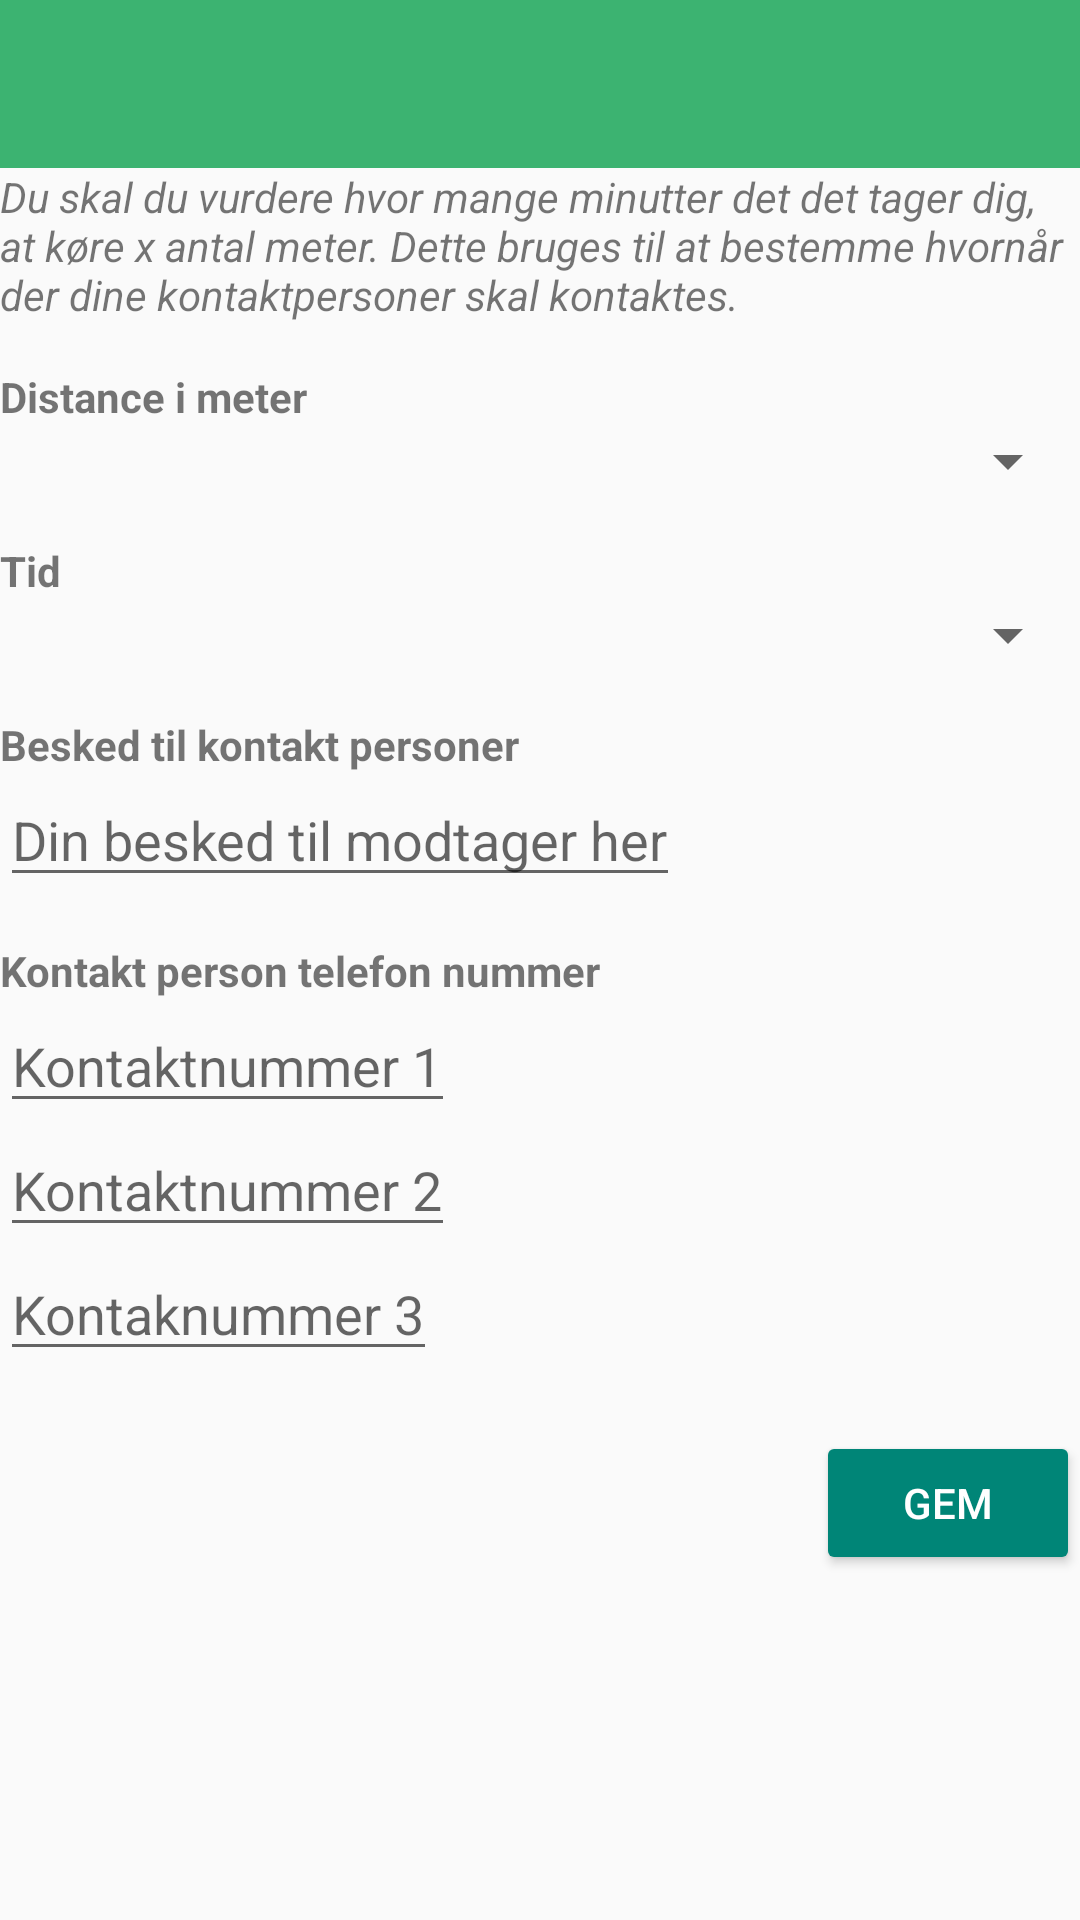

Layout XML and referenced resources for this Android screen:
<!-- AndroidManifest.xml: application theme Theme.AppCompat.Light.NoActionBar -->
<!-- res/layout/sandboxgpssecuresettings.xml -->
<?xml version="1.0" encoding="utf-8"?>
<LinearLayout xmlns:android="http://schemas.android.com/apk/res/android"
    android:layout_width="match_parent"
    android:layout_height="match_parent"
    android:orientation="vertical">

    <include
        android:id="@+id/toolbartrack"
        layout="@layout/toolbar_track" />

    <TextView
        android:layout_width="match_parent"
        android:layout_height="wrap_content"
        android:textStyle="italic"
        android:text="Du skal du vurdere hvor mange minutter det det tager dig, at køre x antal meter. Dette bruges til at bestemme hvornår der dine kontaktpersoner skal kontaktes."/>

    <TextView
        android:layout_width="wrap_content"
        android:layout_height="wrap_content"
        android:textStyle="bold"

        android:layout_marginTop="15dp"
        android:text="Distance i meter" />

    <Spinner
        android:id="@+id/gpssecuresettings_Distance"
        android:layout_width="match_parent"
        android:layout_height="wrap_content"
></Spinner>


    <TextView
        android:layout_width="wrap_content"
        android:layout_height="wrap_content"
android:textStyle="bold"
        android:layout_marginTop="15dp"
        android:text="Tid" />

    <Spinner
        android:id="@+id/gpssecuresettings_Tid"
        android:layout_width="match_parent"
        android:layout_height="wrap_content"></Spinner>

    <TextView
        android:layout_width="wrap_content"
        android:layout_height="wrap_content"
        android:layout_marginTop="15dp"
        android:textStyle="bold"
        android:text="Besked til kontakt personer" />

    <EditText
        android:id="@+id/gpssecuresettings_Message"
        android:layout_width="wrap_content"
        android:layout_height="wrap_content"
        android:hint="Din besked til modtager her"/>

    <TextView
        android:layout_width="wrap_content"
        android:layout_height="wrap_content"
        android:layout_marginTop="15dp"
        android:textStyle="bold"
        android:text="Kontakt person telefon nummer" />

    <EditText
        android:id="@+id/gpssecuresettings_TelefonNummer1"
        android:layout_width="wrap_content"
        android:layout_height="wrap_content"
        android:hint="Kontaktnummer 1"
        android:inputType="phone" />

    <EditText
        android:id="@+id/gpssecuresettings_TelefonNummer2"
        android:layout_width="wrap_content"
        android:layout_height="wrap_content"
        android:hint="Kontaktnummer 2"
        android:inputType="phone" />

    <EditText
        android:id="@+id/gpssecuresettings_TelefonNummer3"
        android:layout_width="wrap_content"
        android:layout_height="wrap_content"
        android:hint="Kontaknummer 3"
        android:inputType="phone" />

    <Button
        style="@style/Widget.AppCompat.Button.Colored"
        android:layout_width="wrap_content"
        android:layout_height="wrap_content"
        android:layout_gravity="end"
        android:layout_marginTop="20dp"
        android:onClick="gpssecuresettingsgemClicked"
        android:text="Gem" />

</LinearLayout>
<!-- res/layout/toolbar_track.xml (included above) -->
<android.support.v7.widget.Toolbar xmlns:android="http://schemas.android.com/apk/res/android"
    android:layout_width="match_parent"
    android:layout_height="?attr/actionBarSize"
    android:background="@color/colorGreen"
    android:theme="@style/ThemeOverlay.AppCompat.Dark.ActionBar">

</android.support.v7.widget.Toolbar>
<!-- resources referenced by this layout -->
<resources>
  <color name="colorGreen">#3cb371</color>
</resources>
